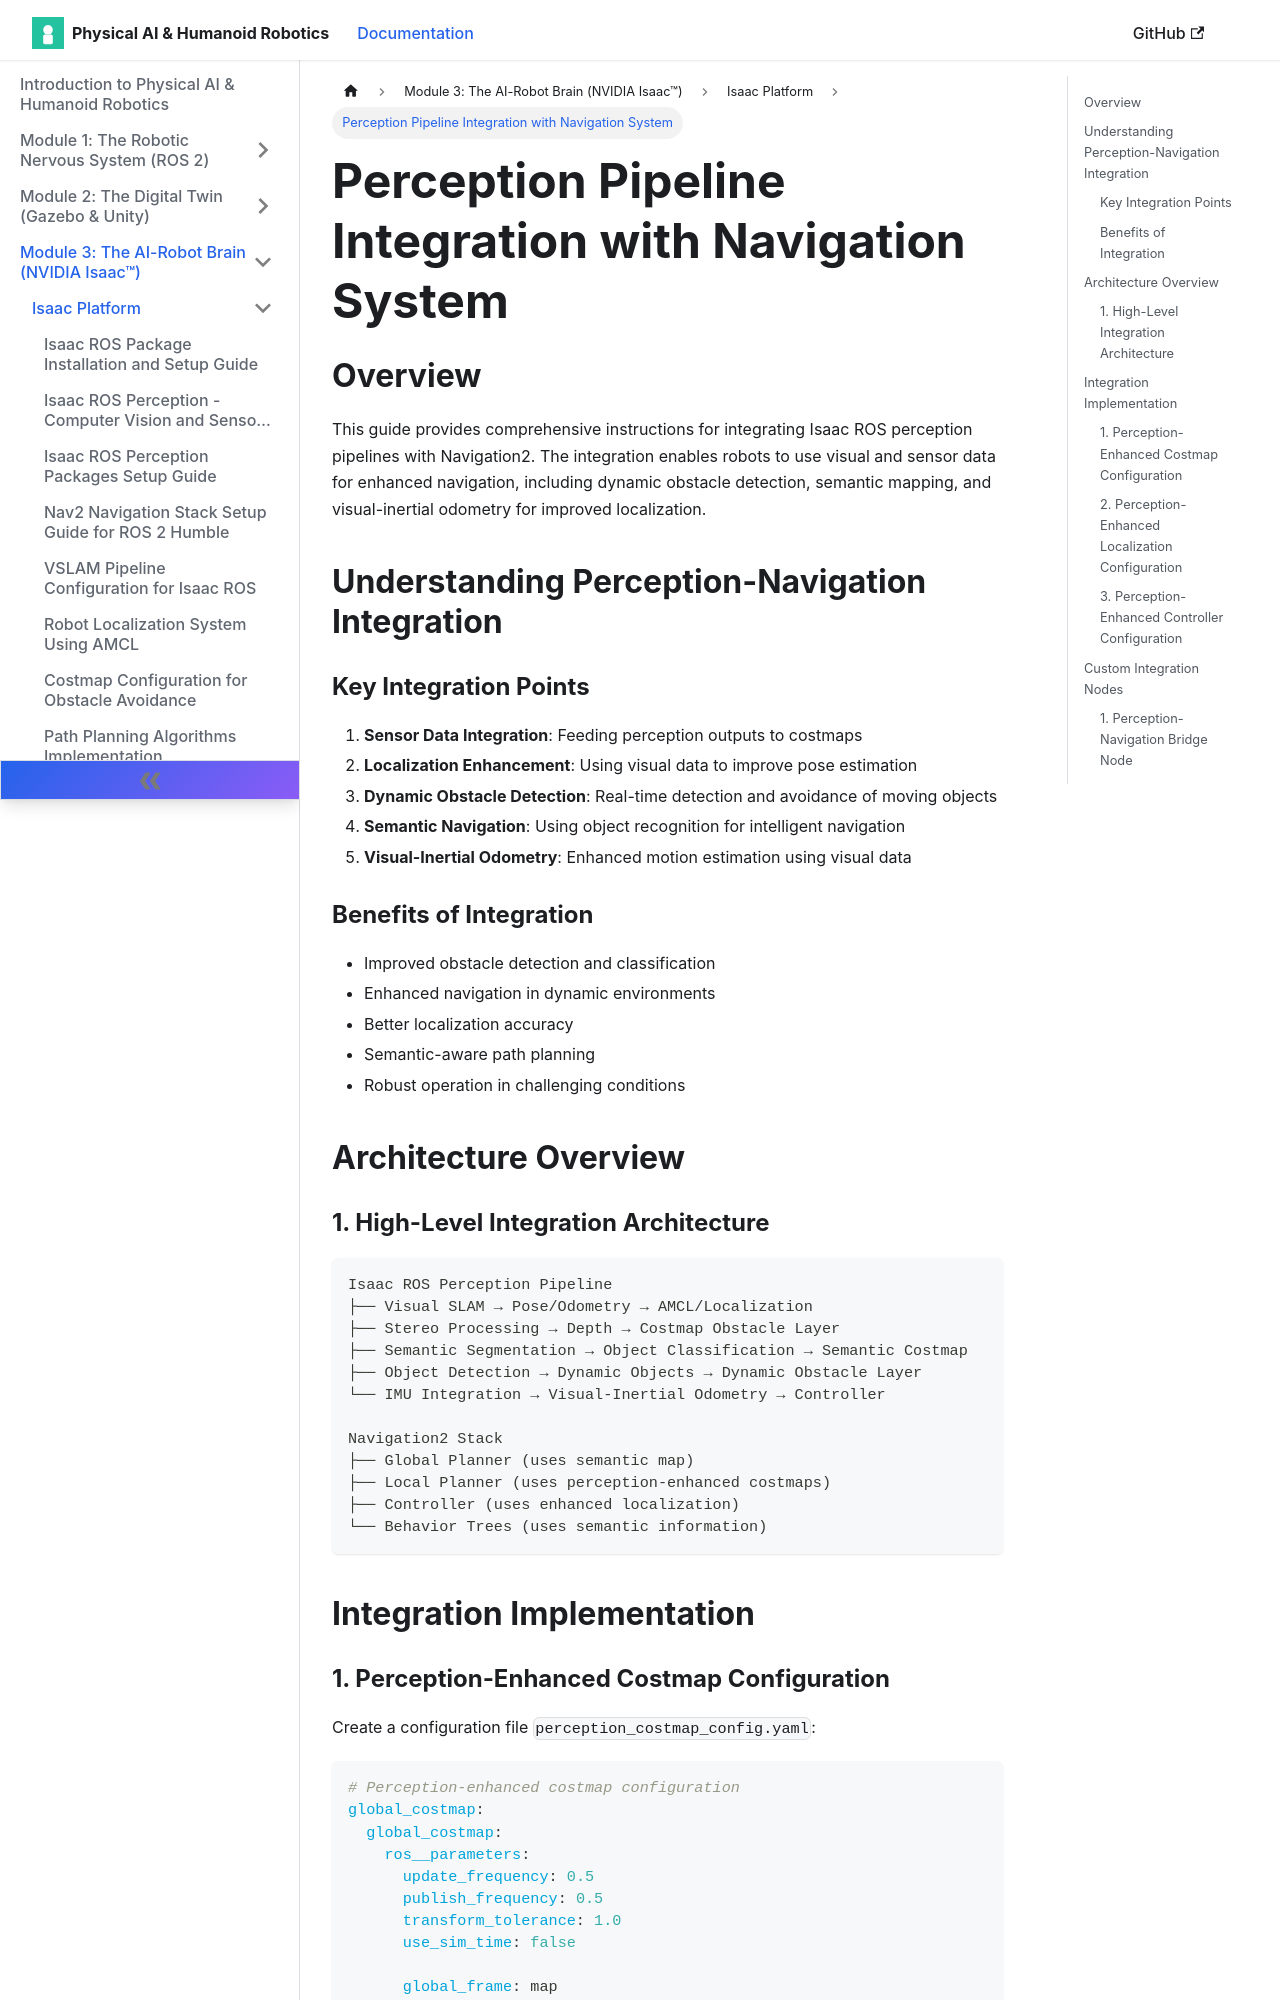

repository: muhammadali304/Physical-Ai-Humanoid-Robotics-Book · page: docs/isaac-platform/perception-navigation-integration/index.html · generator: docusaurus

# Perception Pipeline Integration with Navigation System

## Overview

This guide provides comprehensive instructions for integrating Isaac ROS perception pipelines with Navigation2. The integration enables robots to use visual and sensor data for enhanced navigation, including dynamic obstacle detection, semantic mapping, and visual-inertial odometry for improved localization.

## Understanding Perception-Navigation Integration

### Key Integration Points

1. **Sensor Data Integration**: Feeding perception outputs to costmaps
2. **Localization Enhancement**: Using visual data to improve pose estimation
3. **Dynamic Obstacle Detection**: Real-time detection and avoidance of moving objects
4. **Semantic Navigation**: Using object recognition for intelligent navigation
5. **Visual-Inertial Odometry**: Enhanced motion estimation using visual data

### Benefits of Integration

- Improved obstacle detection and classification
- Enhanced navigation in dynamic environments
- Better localization accuracy
- Semantic-aware path planning
- Robust operation in challenging conditions

## Architecture Overview

### 1. High-Level Integration Architecture

```
Isaac ROS Perception Pipeline
├── Visual SLAM → Pose/Odometry → AMCL/Localization
├── Stereo Processing → Depth → Costmap Obstacle Layer
├── Semantic Segmentation → Object Classification → Semantic Costmap
├── Object Detection → Dynamic Objects → Dynamic Obstacle Layer
└── IMU Integration → Visual-Inertial Odometry → Controller

Navigation2 Stack
├── Global Planner (uses semantic map)
├── Local Planner (uses perception-enhanced costmaps)
├── Controller (uses enhanced localization)
└── Behavior Trees (uses semantic information)
```

## Integration Implementation
